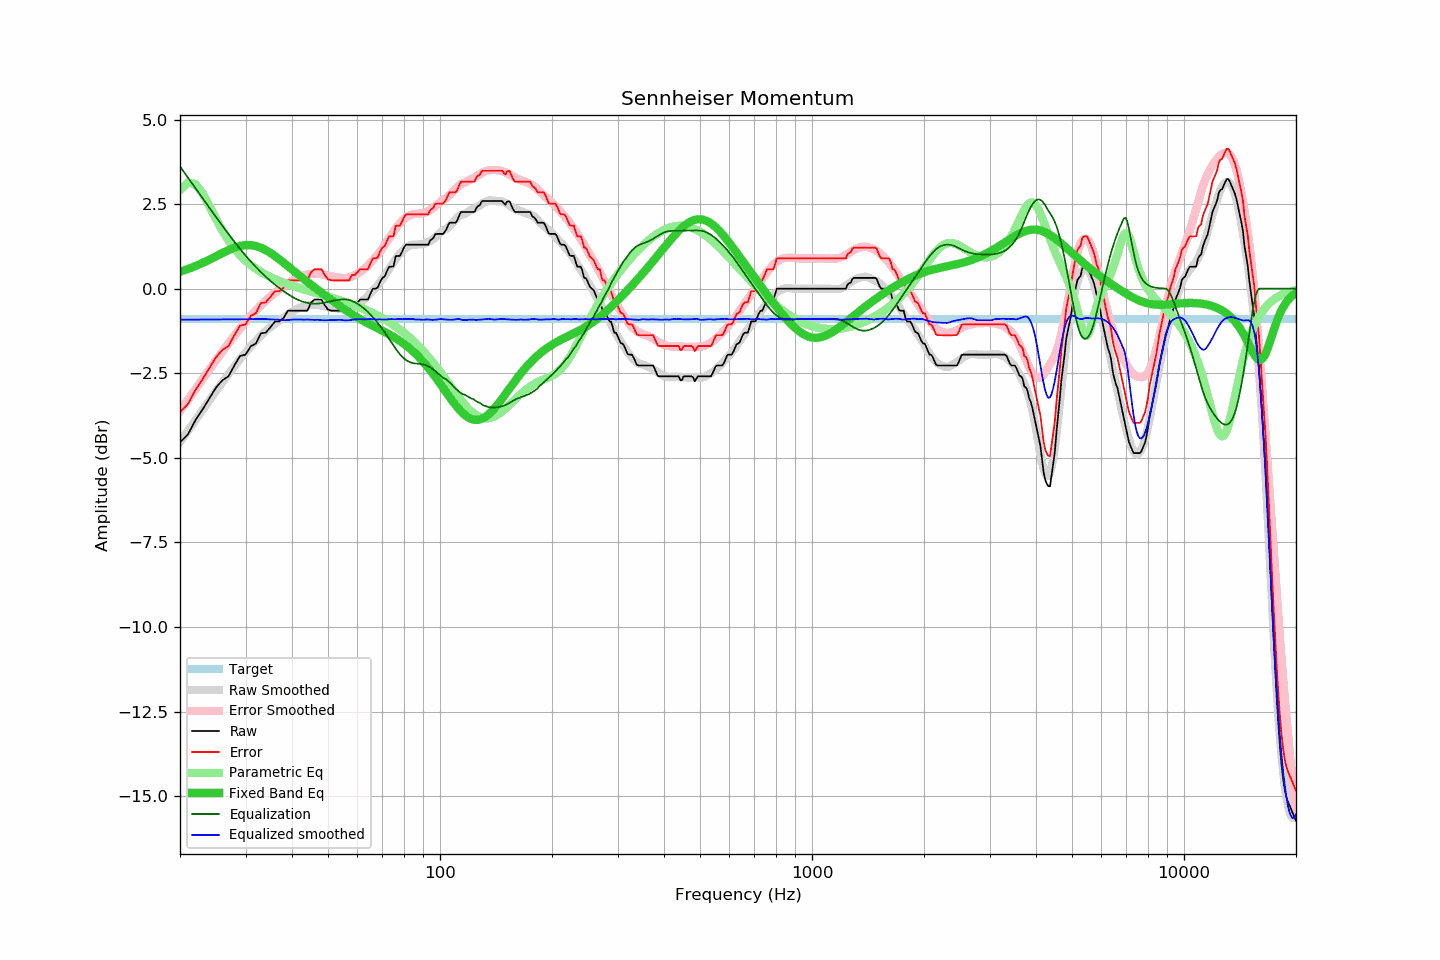

The table this chart was drawn from, first rows:
frequency, raw, error, smoothed, error_smoothed, equalization, parametric_eq, equalized_raw, equalized_smoothed, target
20, -4.54, -3.64, -4.53, -3.61, 3.61, 0.50, -0.93, -0.92, -0.90
21, -4.31, -3.41, -4.20, -3.29, 3.29, 0.58, -1.02, -0.92, -0.90
22, -3.89, -2.99, -3.89, -2.97, 2.97, 0.67, -0.92, -0.91, -0.90
23, -3.57, -2.67, -3.58, -2.67, 2.67, 0.76, -0.90, -0.91, -0.90
24, -3.24, -2.34, -3.30, -2.39, 2.39, 0.86, -0.85, -0.91, -0.90
25, -2.92, -2.02, -3.03, -2.12, 2.12, 0.96, -0.80, -0.91, -0.90
26, -2.71, -1.81, -2.77, -1.86, 1.86, 1.05, -0.85, -0.91, -0.90
27, -2.59, -1.69, -2.53, -1.62, 1.62, 1.14, -0.97, -0.91, -0.90
28, -2.27, -1.37, -2.30, -1.39, 1.39, 1.21, -0.88, -0.91, -0.90
29, -1.99, -1.09, -2.08, -1.18, 1.18, 1.26, -0.81, -0.90, -0.90
30, -1.95, -1.05, -1.88, -0.98, 0.98, 1.29, -0.97, -0.90, -0.90
31, -1.70, -0.80, -1.70, -0.80, 0.80, 1.29, -0.90, -0.90, -0.90
32, -1.62, -0.72, -1.54, -0.64, 0.64, 1.26, -0.98, -0.90, -0.90
33, -1.32, -0.42, -1.39, -0.49, 0.49, 1.21, -0.83, -0.90, -0.90
34, -1.30, -0.40, -1.25, -0.35, 0.35, 1.14, -0.95, -0.90, -0.90
35, -1.14, -0.24, -1.14, -0.23, 0.23, 1.06, -0.91, -0.91, -0.90
36, -0.97, -0.07, -1.03, -0.12, 0.12, 0.97, -0.85, -0.91, -0.90
37, -0.97, -0.07, -0.94, -0.02, 0.02, 0.87, -0.95, -0.92, -0.90
38, -0.86, 0.04, -0.86, 0.07, -0.07, 0.77, -0.93, -0.93, -0.90
39, -0.65, 0.25, -0.77, 0.16, -0.16, 0.67, -0.81, -0.93, -0.90
40, -0.65, 0.25, -0.68, 0.24, -0.24, 0.57, -0.89, -0.91, -0.90
41, -0.65, 0.25, -0.61, 0.30, -0.30, 0.47, -0.95, -0.91, -0.90
42, -0.65, 0.25, -0.56, 0.35, -0.35, 0.38, -1.00, -0.91, -0.90
43, -0.65, 0.25, -0.52, 0.39, -0.39, 0.29, -1.04, -0.91, -0.90
44, -0.65, 0.25, -0.49, 0.42, -0.42, 0.20, -1.07, -0.91, -0.90
45, -0.41, 0.49, -0.48, 0.44, -0.44, 0.12, -0.85, -0.92, -0.90
46, -0.32, 0.58, -0.48, 0.44, -0.44, 0.04, -0.76, -0.92, -0.90
47, -0.32, 0.58, -0.48, 0.44, -0.44, -0.04, -0.76, -0.92, -0.90
48, -0.32, 0.58, -0.50, 0.43, -0.43, -0.12, -0.75, -0.93, -0.90
49, -0.49, 0.41, -0.52, 0.41, -0.41, -0.19, -0.90, -0.93, -0.90
50, -0.62, 0.28, -0.54, 0.39, -0.39, -0.26, -1.01, -0.93, -0.90
51, -0.65, 0.25, -0.56, 0.37, -0.37, -0.33, -1.02, -0.93, -0.90
52, -0.65, 0.25, -0.57, 0.35, -0.35, -0.40, -1.00, -0.92, -0.90
53, -0.65, 0.25, -0.59, 0.33, -0.33, -0.46, -0.98, -0.92, -0.90
54, -0.65, 0.25, -0.60, 0.32, -0.32, -0.53, -0.97, -0.92, -0.90
55, -0.65, 0.25, -0.62, 0.31, -0.31, -0.59, -0.96, -0.93, -0.90
56, -0.65, 0.25, -0.62, 0.32, -0.32, -0.64, -0.97, -0.94, -0.90
57, -0.65, 0.25, -0.60, 0.33, -0.33, -0.70, -0.98, -0.93, -0.90
58, -0.49, 0.41, -0.56, 0.36, -0.36, -0.75, -0.85, -0.92, -0.90
59, -0.49, 0.41, -0.51, 0.40, -0.40, -0.80, -0.89, -0.91, -0.90
60, -0.41, 0.49, -0.46, 0.45, -0.45, -0.85, -0.86, -0.90, -0.90
61, -0.32, 0.58, -0.40, 0.50, -0.50, -0.90, -0.82, -0.90, -0.90
62, -0.32, 0.58, -0.35, 0.55, -0.55, -0.94, -0.87, -0.90, -0.90
63, -0.32, 0.58, -0.29, 0.62, -0.62, -0.99, -0.94, -0.91, -0.90
64, -0.32, 0.58, -0.21, 0.69, -0.69, -1.03, -1.01, -0.90, -0.90
65, -0.15, 0.75, -0.13, 0.77, -0.77, -1.06, -0.92, -0.90, -0.90
66, 0.00, 0.90, -0.06, 0.84, -0.84, -1.10, -0.84, -0.91, -0.90
67, 0.00, 0.90, 0.02, 0.93, -0.93, -1.14, -0.93, -0.91, -0.90
68, 0.03, 0.93, 0.10, 1.01, -1.01, -1.17, -0.98, -0.91, -0.90
69, 0.20, 1.10, 0.20, 1.10, -1.10, -1.21, -0.90, -0.90, -0.90
70, 0.32, 1.22, 0.28, 1.19, -1.19, -1.24, -0.87, -0.91, -0.90
71, 0.36, 1.26, 0.38, 1.29, -1.29, -1.28, -0.93, -0.91, -0.90
72, 0.52, 1.42, 0.48, 1.39, -1.39, -1.31, -0.87, -0.91, -0.90
73, 0.65, 1.55, 0.59, 1.49, -1.49, -1.35, -0.84, -0.90, -0.90
74, 0.65, 1.55, 0.69, 1.59, -1.59, -1.39, -0.94, -0.90, -0.90
75, 0.66, 1.56, 0.78, 1.68, -1.68, -1.42, -1.02, -0.90, -0.90
76, 0.96, 1.86, 0.87, 1.78, -1.78, -1.46, -0.82, -0.90, -0.90
77, 0.97, 1.87, 0.96, 1.86, -1.86, -1.50, -0.89, -0.90, -0.90
78, 0.97, 1.87, 1.04, 1.94, -1.94, -1.54, -0.97, -0.90, -0.90
79, 1.08, 1.98, 1.10, 2.00, -2.00, -1.59, -0.92, -0.90, -0.90
... 553 more rows
